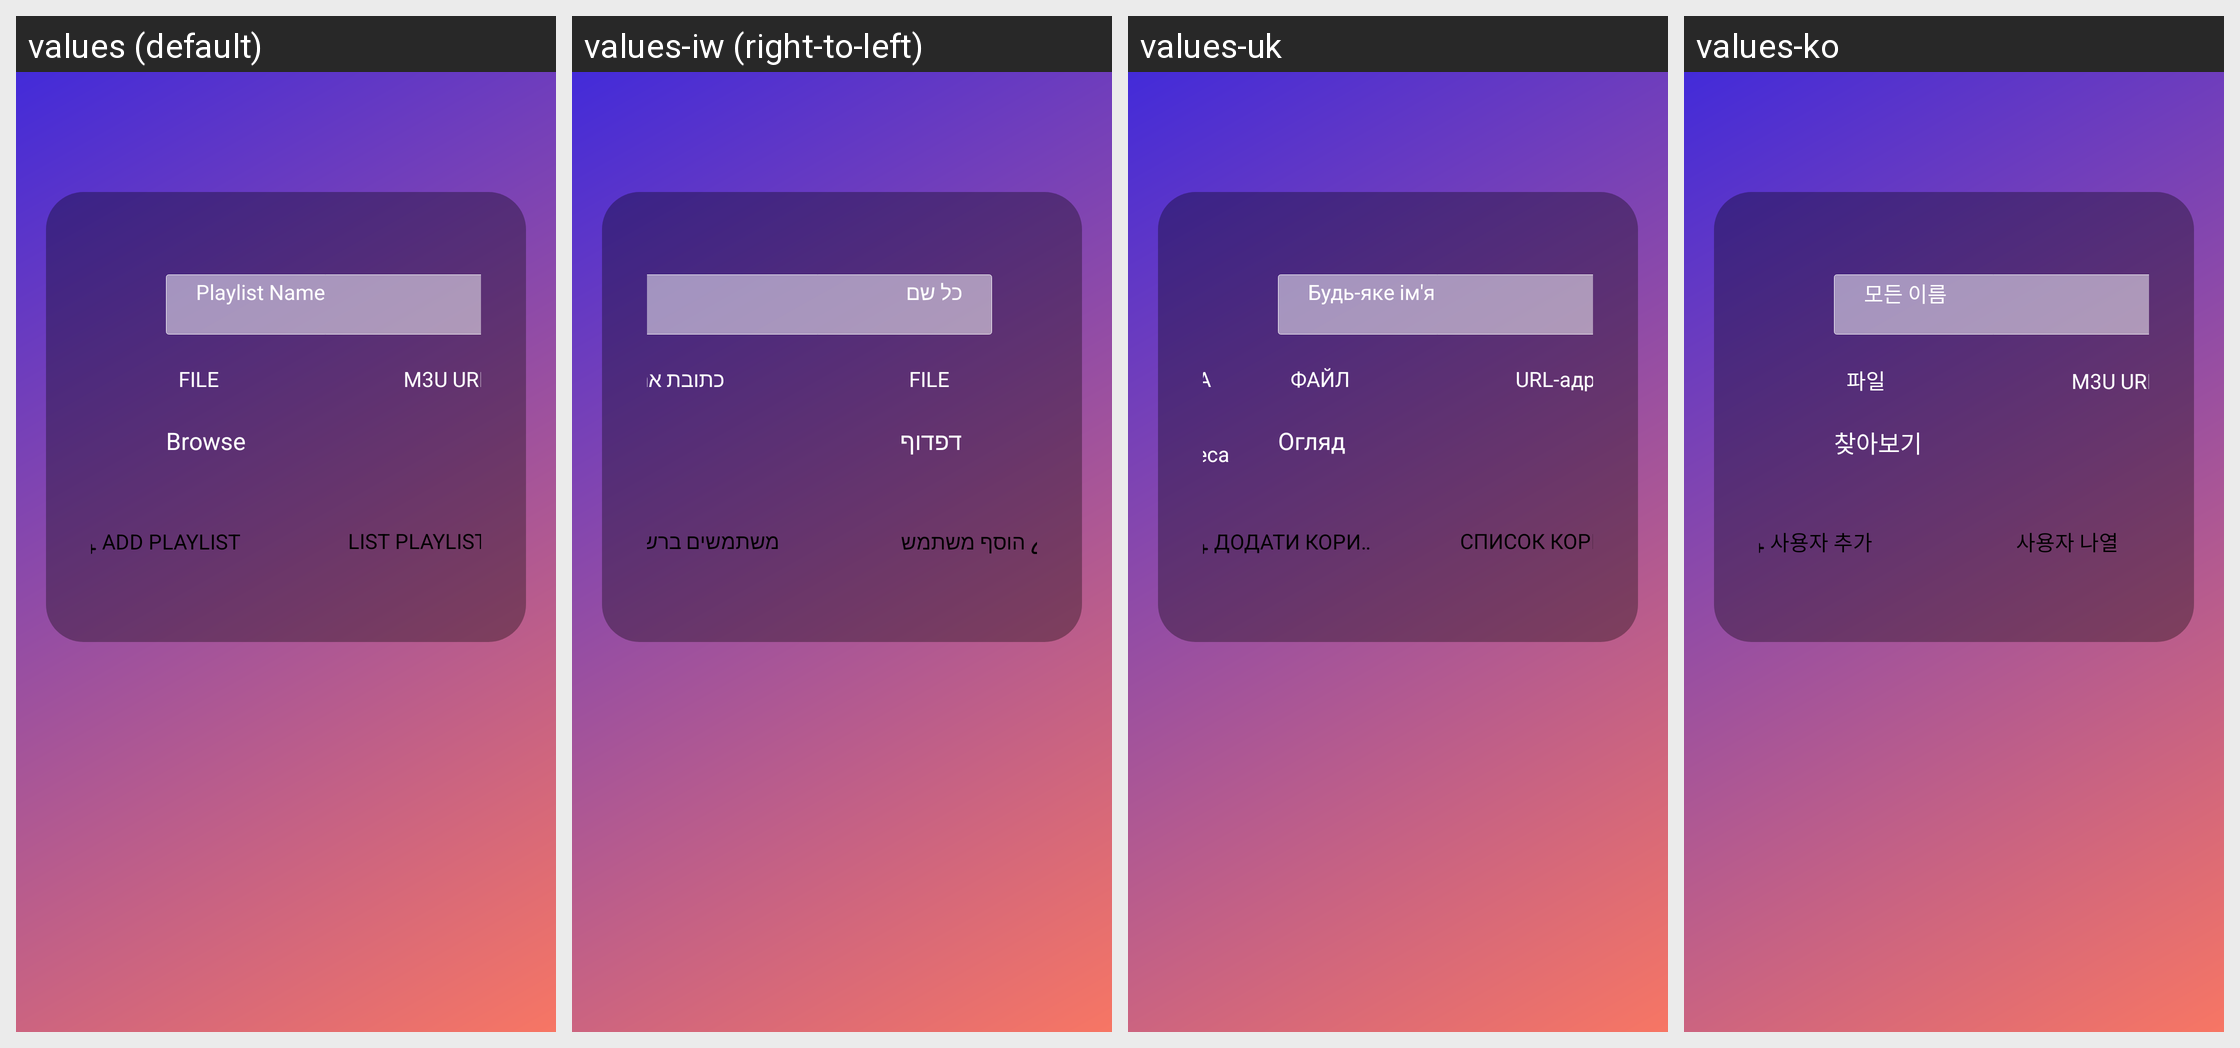

This grid shows one Android layout under several languages. Give, for every string resource on the screen, its name, the default text and each shown locale's text.
Android screen res/layout/activity_login_m3u.xml rendered under 4 locales, left to right: values (default), values-iw (right-to-left), values-uk, values-ko. Device: Nexus 5 (rendered at 1080×1920; each locale shown at half size, 540×960, under a caption strip naming it); theme AppTheme.NoActionBar.
Other locales in the repository, not shown: values-af, values-am, values-ar, values-as, values-az, values-be, values-bg, values-bn, values-bs, values-ca, values-cs, values-da, values-de, values-el, values-en-rCA, values-en-rGB, values-en-rIN, values-en-rXC, values-es, values-es-rUS, values-et, values-eu, values-fa, values-fi, values-fr, values-fr-rCA, values-gl, values-gu, values-he, values-hi, values-hr, values-hu, values-hy, values-id, values-in, values-is, values-it, values-ja, values-ka, values-kk, values-km, values-kn, values-ky, values-lo, values-lt, values-lv, values-mk, values-ml, values-mn, values-mr, values-ms, values-my, values-nb, values-ne, values-nl, values-or, values-pa, values-pl, values-pt, values-pt-rBR, values-pt-rPT, values-ro, values-ru, values-si, values-sk, values-sl, values-sq, values-sr, values-sv, values-sw, values-ta, values-te, values-th, values-tl, values-tr, values-ur, values-uz, values-vi, values-zh-rCN, values-zh-rHK, values-zh-rTW, values-zu.
Strings drawn on this screen, with the default value and each locale's value (text and hints the layout hard-codes, and strings that could not be matched under every locale, appear in the picture but are not listed):

any_name
  values: Playlist Name
  values-iw: כל שם
  values-uk: Будь-яке ім'я
  values-ko: 모든 이름

file
  values: FILE
  values-iw: FILE
  values-uk: ФАЙЛ
  values-ko: 파일

m3u_url
  values: M3U URL
  values-iw: כתובת אתר M3U
  values-uk: URL-адреса M3U
  values-ko: M3U URL

browse
  values: Browse
  values-iw: דפדוף
  values-uk: Огляд
  values-ko: 찾아보기

add_user
  values: Add Playlist
  values-iw: הוסף משתמש
  values-uk: Додати користувача
  values-ko: 사용자 추가

list_users
  values: List PLAYLISTS
  values-iw: משתמשים ברשימה
  values-uk: Список користувачів
  values-ko: 사용자 나열
